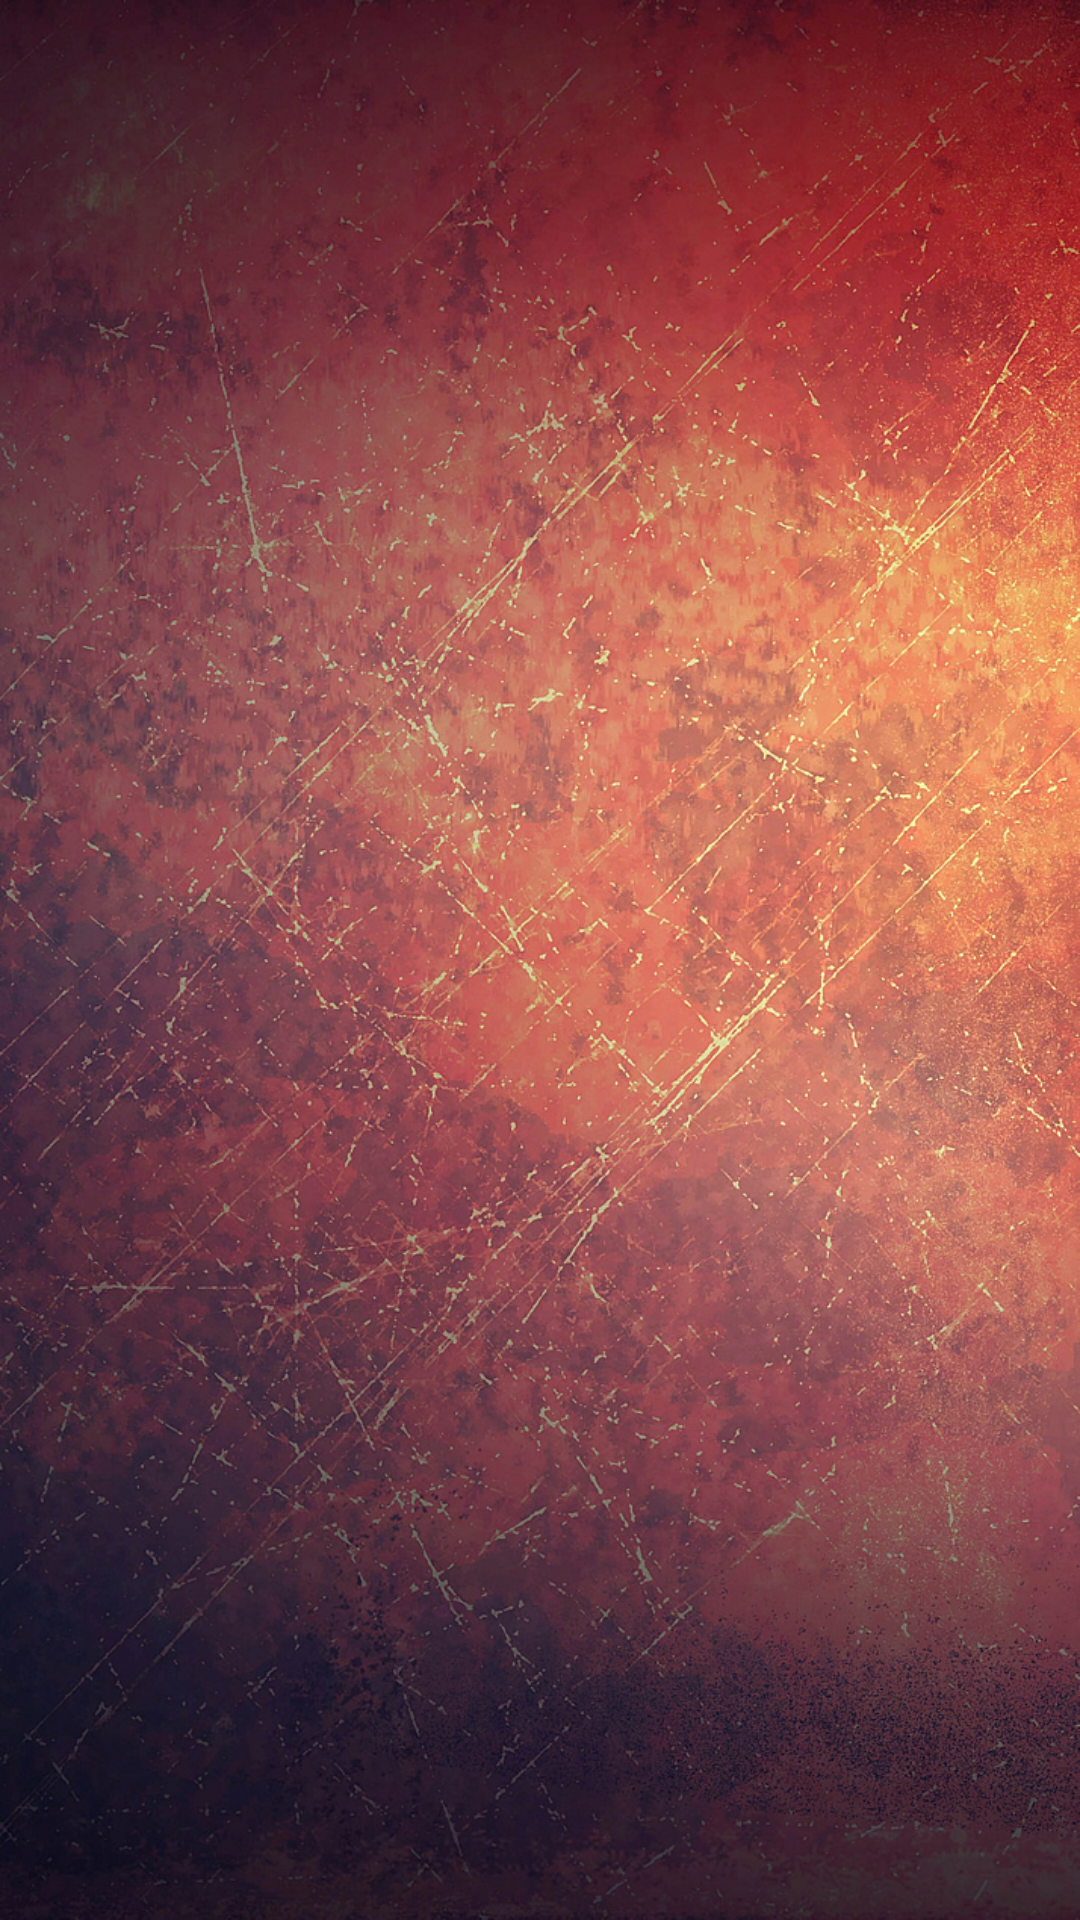

Reconstruct the res/layout file that produces this screen, plus the resources it refers to.
<!-- AndroidManifest.xml: application theme AppTheme -->
<!-- res/layout/splash_screen_activity.xml -->
<RelativeLayout xmlns:android="http://schemas.android.com/apk/res/android"
    xmlns:app="http://schemas.android.com/apk/res-auto"
    android:layout_width="match_parent"
    android:layout_height="match_parent"
    android:layout_gravity="center"
    android:background="@drawable/bg_splash"
    android:scaleType="centerCrop">

    <ImageView
        android:id="@+id/logo"
        android:layout_width="wrap_content"
        android:layout_height="wrap_content"
        android:layout_gravity="center"
        android:layout_margin="30dp"
        app:srcCompat="@drawable/logo" />

</RelativeLayout>
<!-- resources referenced by this layout -->
<resources>
  <!-- drawable bg_splash: jpg bitmap (drawable, 570663 bytes) -->
  <!-- drawable logo: png bitmap (drawable, 392622 bytes) -->
  <style name="AppTheme" parent="Theme.AppCompat.Light.DarkActionBar">
          
          <item name="android:windowActionBarOverlay">true</item>
          <item name="android:windowNoTitle">true</item>
          <item name="colorPrimary">@color/colorPrimary</item>
          <item name="colorPrimaryDark">@color/colorPrimaryDark</item>
          <item name="colorAccent">@color/colorAccent</item>
      </style>
  <color name="colorPrimary">#F44336</color>
  <color name="colorPrimaryDark">#F44336</color>
  <color name="colorAccent">#F44336</color>
</resources>
